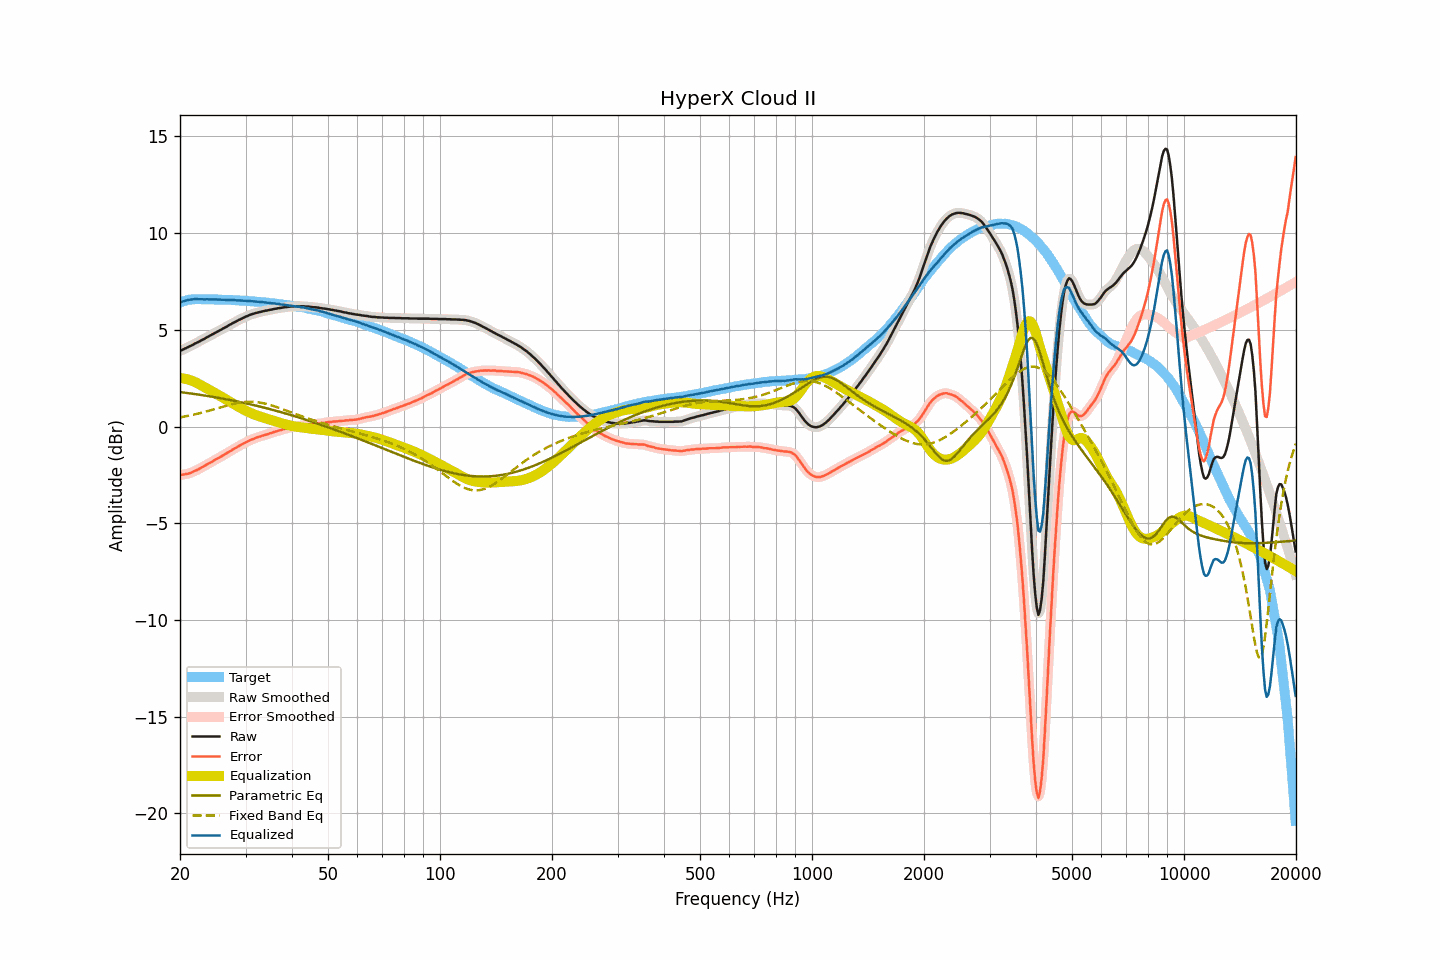

Source data for this figure (header and first rows):
frequency, raw, smoothed, error, error_smoothed, equalization, parametric_eq, fixed_band_eq, equalized_raw, equalized_smoothed, target
20.00, 3.90, 3.90, -2.51, -2.51, 2.51, 1.78, 0.47, 6.41, 6.41, 6.41
20.20, 3.94, 3.94, -2.50, -2.50, 2.50, 1.77, 0.49, 6.44, 6.44, 6.44
20.40, 3.98, 3.98, -2.48, -2.48, 2.49, 1.76, 0.50, 6.47, 6.47, 6.47
20.61, 4.02, 4.02, -2.46, -2.47, 2.47, 1.75, 0.52, 6.49, 6.49, 6.49
20.81, 4.06, 4.06, -2.45, -2.46, 2.45, 1.74, 0.53, 6.52, 6.52, 6.52
21.02, 4.10, 4.10, -2.44, -2.44, 2.43, 1.73, 0.55, 6.54, 6.54, 6.55
21.23, 4.14, 4.14, -2.41, -2.42, 2.41, 1.71, 0.57, 6.55, 6.55, 6.56
21.44, 4.18, 4.18, -2.38, -2.38, 2.38, 1.70, 0.59, 6.56, 6.56, 6.57
21.66, 4.22, 4.23, -2.35, -2.35, 2.35, 1.69, 0.60, 6.57, 6.57, 6.57
21.87, 4.27, 4.27, -2.30, -2.31, 2.31, 1.68, 0.62, 6.58, 6.58, 6.57
22.09, 4.31, 4.31, -2.27, -2.27, 2.27, 1.67, 0.64, 6.58, 6.58, 6.58
22.31, 4.35, 4.35, -2.23, -2.23, 2.23, 1.66, 0.66, 6.58, 6.58, 6.58
22.54, 4.39, 4.40, -2.19, -2.19, 2.18, 1.64, 0.68, 6.58, 6.58, 6.58
22.76, 4.44, 4.44, -2.14, -2.14, 2.14, 1.63, 0.70, 6.58, 6.58, 6.58
22.99, 4.48, 4.48, -2.09, -2.09, 2.09, 1.62, 0.73, 6.58, 6.57, 6.57
23.22, 4.52, 4.53, -2.05, -2.04, 2.05, 1.61, 0.75, 6.57, 6.57, 6.57
23.45, 4.57, 4.57, -2.00, -2.00, 2.00, 1.59, 0.77, 6.57, 6.57, 6.57
23.69, 4.62, 4.62, -1.95, -1.95, 1.95, 1.58, 0.79, 6.58, 6.57, 6.57
23.92, 4.66, 4.67, -1.90, -1.91, 1.91, 1.57, 0.82, 6.57, 6.57, 6.57
24.16, 4.71, 4.71, -1.86, -1.86, 1.86, 1.55, 0.84, 6.57, 6.57, 6.58
24.40, 4.75, 4.76, -1.82, -1.82, 1.81, 1.54, 0.86, 6.57, 6.57, 6.58
24.65, 4.80, 4.80, -1.76, -1.77, 1.77, 1.52, 0.89, 6.57, 6.57, 6.57
24.89, 4.85, 4.85, -1.71, -1.72, 1.72, 1.51, 0.91, 6.57, 6.57, 6.56
25.14, 4.89, 4.89, -1.67, -1.67, 1.67, 1.50, 0.94, 6.57, 6.57, 6.56
25.39, 4.93, 4.94, -1.63, -1.63, 1.62, 1.48, 0.96, 6.56, 6.56, 6.56
25.65, 4.98, 4.98, -1.58, -1.58, 1.58, 1.47, 0.99, 6.56, 6.56, 6.56
25.91, 5.02, 5.02, -1.53, -1.53, 1.53, 1.45, 1.01, 6.55, 6.55, 6.55
26.16, 5.07, 5.07, -1.48, -1.48, 1.48, 1.44, 1.03, 6.55, 6.55, 6.55
26.43, 5.11, 5.12, -1.44, -1.43, 1.43, 1.42, 1.06, 6.54, 6.55, 6.55
26.69, 5.16, 5.16, -1.38, -1.38, 1.38, 1.40, 1.08, 6.55, 6.55, 6.55
26.96, 5.21, 5.21, -1.33, -1.34, 1.33, 1.39, 1.10, 6.55, 6.54, 6.55
27.23, 5.26, 5.26, -1.28, -1.28, 1.28, 1.37, 1.12, 6.55, 6.54, 6.54
27.50, 5.30, 5.31, -1.24, -1.23, 1.23, 1.36, 1.15, 6.54, 6.54, 6.54
27.77, 5.35, 5.35, -1.18, -1.18, 1.18, 1.34, 1.17, 6.54, 6.53, 6.53
28.05, 5.39, 5.39, -1.14, -1.13, 1.13, 1.32, 1.18, 6.53, 6.53, 6.53
28.33, 5.43, 5.44, -1.09, -1.08, 1.09, 1.31, 1.20, 6.52, 6.52, 6.52
28.62, 5.48, 5.48, -1.04, -1.04, 1.04, 1.29, 1.22, 6.52, 6.52, 6.52
28.90, 5.52, 5.52, -0.99, -0.99, 0.99, 1.27, 1.23, 6.52, 6.51, 6.52
29.19, 5.56, 5.56, -0.94, -0.95, 0.95, 1.25, 1.25, 6.51, 6.51, 6.50
29.48, 5.60, 5.60, -0.91, -0.90, 0.90, 1.24, 1.26, 6.50, 6.50, 6.51
29.78, 5.64, 5.64, -0.86, -0.86, 0.86, 1.22, 1.27, 6.50, 6.50, 6.50
30.08, 5.68, 5.68, -0.82, -0.82, 0.81, 1.20, 1.27, 6.50, 6.50, 6.50
30.38, 5.71, 5.72, -0.77, -0.77, 0.77, 1.18, 1.28, 6.49, 6.49, 6.49
30.68, 5.75, 5.75, -0.73, -0.73, 0.73, 1.16, 1.28, 6.49, 6.49, 6.48
30.99, 5.78, 5.78, -0.69, -0.69, 0.70, 1.14, 1.28, 6.48, 6.48, 6.47
31.30, 5.81, 5.81, -0.66, -0.66, 0.66, 1.12, 1.28, 6.47, 6.47, 6.47
31.61, 5.83, 5.84, -0.64, -0.63, 0.63, 1.10, 1.27, 6.46, 6.46, 6.47
31.93, 5.86, 5.86, -0.59, -0.60, 0.60, 1.08, 1.27, 6.46, 6.46, 6.46
32.24, 5.88, 5.88, -0.56, -0.57, 0.57, 1.06, 1.26, 6.45, 6.45, 6.44
32.57, 5.90, 5.90, -0.54, -0.54, 0.54, 1.04, 1.25, 6.44, 6.44, 6.44
32.89, 5.92, 5.92, -0.52, -0.51, 0.51, 1.02, 1.23, 6.43, 6.43, 6.44
33.22, 5.94, 5.94, -0.48, -0.48, 0.48, 1.00, 1.22, 6.43, 6.43, 6.43
33.55, 5.96, 5.96, -0.46, -0.46, 0.46, 0.98, 1.20, 6.42, 6.42, 6.42
33.89, 5.98, 5.98, -0.43, -0.43, 0.43, 0.96, 1.18, 6.42, 6.41, 6.41
34.23, 5.99, 6.00, -0.41, -0.41, 0.41, 0.94, 1.16, 6.40, 6.40, 6.41
34.57, 6.01, 6.01, -0.38, -0.38, 0.38, 0.92, 1.14, 6.39, 6.39, 6.39
34.92, 6.03, 6.03, -0.35, -0.36, 0.35, 0.90, 1.11, 6.39, 6.38, 6.38
35.27, 6.04, 6.05, -0.33, -0.33, 0.33, 0.87, 1.09, 6.37, 6.37, 6.38
35.62, 6.06, 6.06, -0.30, -0.30, 0.30, 0.85, 1.06, 6.36, 6.36, 6.36
35.97, 6.08, 6.08, -0.27, -0.27, 0.27, 0.83, 1.04, 6.36, 6.35, 6.35
... 635 more rows
